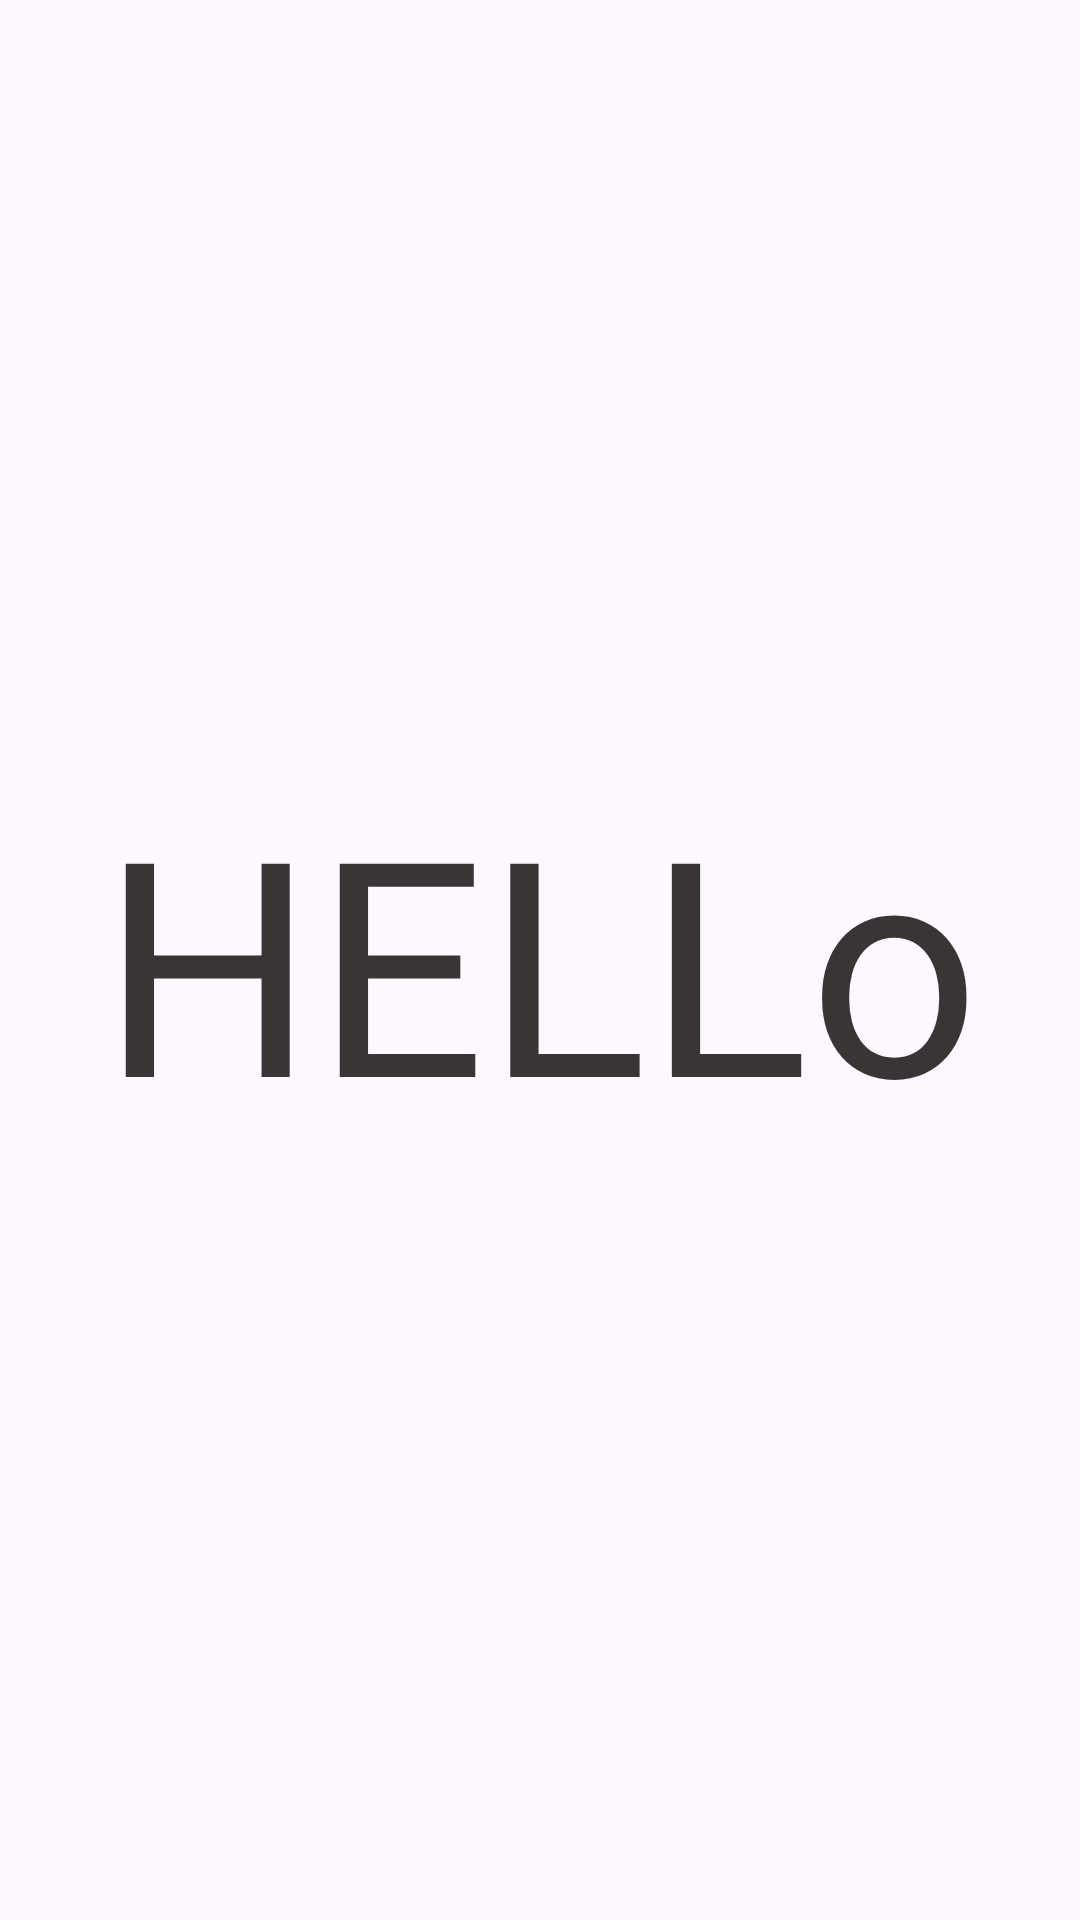

Here is an Android app screen rendered from its layout file. Give the layout XML and the strings, colors and styles it references.
<!-- AndroidManifest.xml: application theme Theme.RerngApp -->
<!-- res/layout/newrerng.xml -->
<?xml version="1.0" encoding="utf-8"?>
<RelativeLayout xmlns:android="http://schemas.android.com/apk/res/android"
    android:layout_width="match_parent"
    android:layout_height="match_parent">
    <LinearLayout
        android:layout_width="match_parent"
        android:layout_height="match_parent"/>

    <TextView
        android:layout_width="match_parent"
        android:layout_height="match_parent"
        android:text="HELLo"
        android:gravity="center"
        android:textColor="@color/brown"
        android:textSize="100sp"
        />

</RelativeLayout>
<!-- resources referenced by this layout -->
<resources>
  <color name="brown">#393535</color>
  <style name="Theme.RerngApp" parent="Base.Theme.RerngApp" />
  <style name="Base.Theme.RerngApp" parent="Theme.Material3.DayNight.NoActionBar">
          
          
      </style>
</resources>
